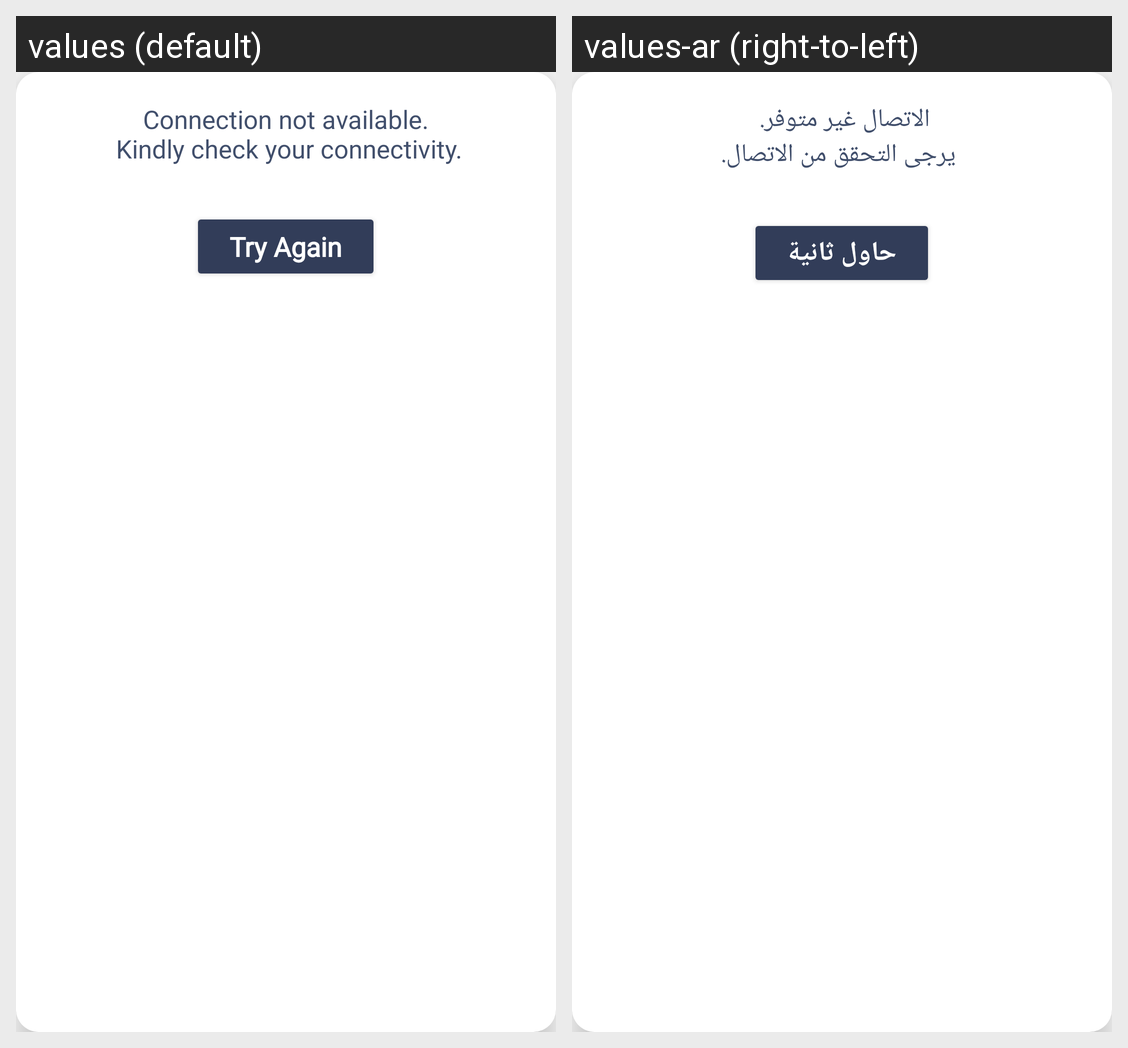

The same Android screen rendered under two of its app's locales, left to right. List the strings drawn on it with the default value and each locale's translation.
Android screen res/layout/nointernetpopup.xml rendered under 2 locales, left to right: values (default), values-ar (right-to-left). Device: Nexus 5 (rendered at 1080×1920; each locale shown at half size, 540×960, under a caption strip naming it); theme AppTheme.
Strings drawn on this screen, with the default value and each locale's value (text and hints the layout hard-codes, and strings that could not be matched under every locale, appear in the picture but are not listed):

network_string
  values: Connection not available.
       Kindly check your connectivity.
  values-ar: الاتصال غير متوفر. 
       يرجى التحقق من الاتصال.

tryagain
  values: Try Again
  values-ar: حاول ثانية
